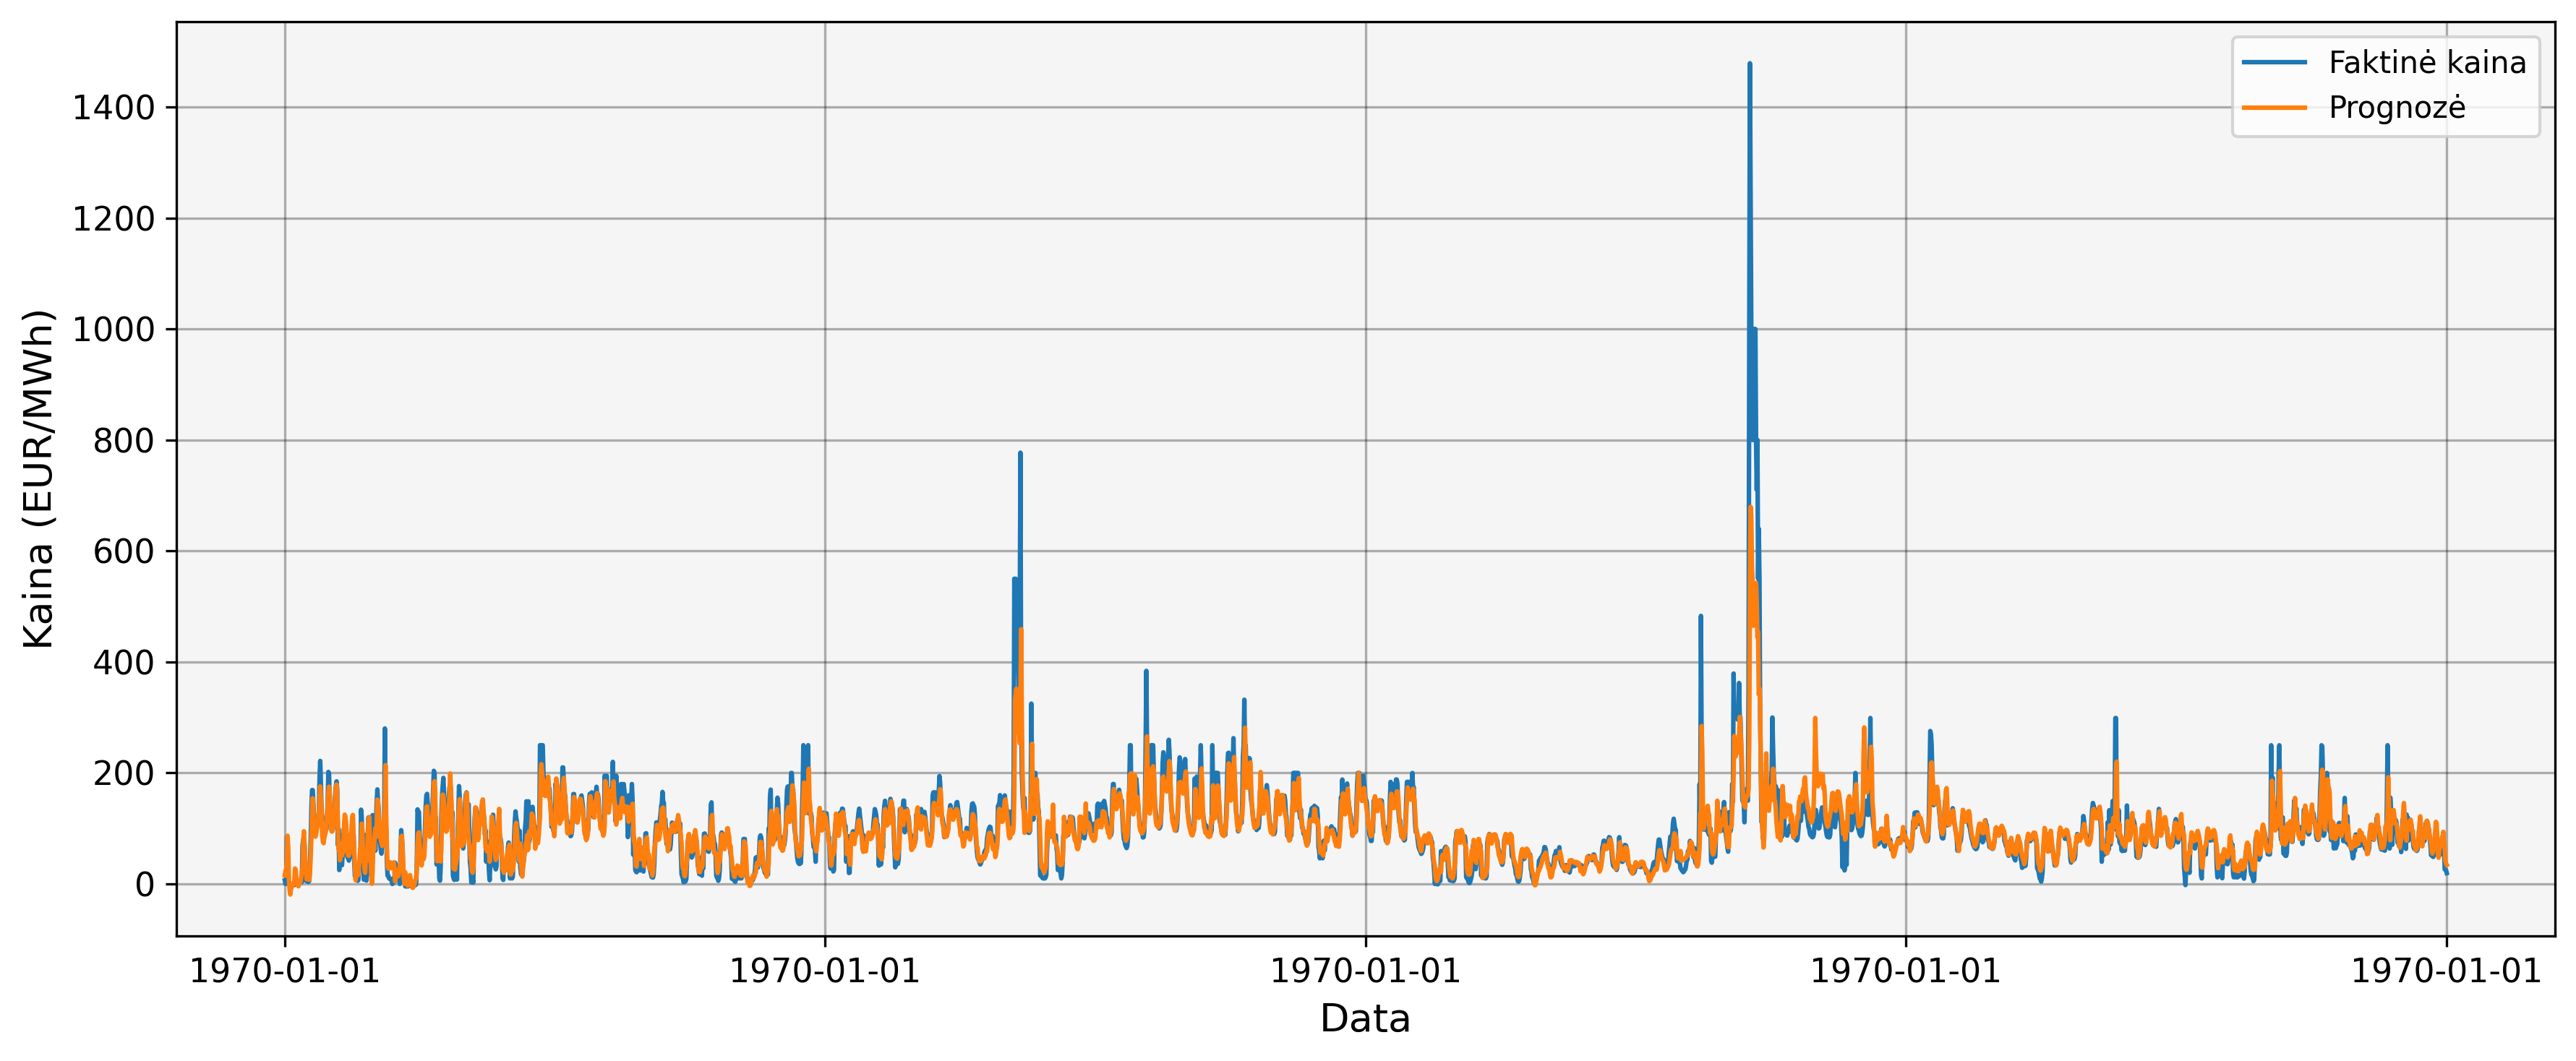

Source data for this figure (header and first rows):
date, actual, predicted
0, 6.4, 15.36
1, 0.0, 23.41
2, 9.79, 24.6
3, 85.02, 42.19
4, 85.0, 86.9
5, 8.11, 65.44
6, -0.01, 9.032
7, 0.0, -10.36
8, -0.01, -19.03
9, -1.68, -9.871
10, -1.99, -3.542
11, -2.04, -4.312
12, -2.07, -0.992
13, -2.05, 2.5
14, -1.8, 4.366
15, -1.1, 27.94
16, -0.02, 25.48
17, 0.51, 6.984
18, 1.31, 0.7363
19, 1.36, -2.72
20, 1.3, -4.136
21, 1.32, -1.27
22, 1.35, 0.8096
23, 1.64, 4.832
24, 2.5, 10.77
25, 3.33, 21.8
26, 70.03, 27.64
27, 80.06, 76.75
28, 80.05, 94.97
29, 70.08, 66.17
30, 33.08, 44.15
31, 6.05, 25.58
32, 4.99, 8.423
33, 4.73, 9.104
34, 3.76, 13.14
35, 3.9, 12.36
36, 6.08, 7.537
37, 40.01, 20.78
38, 79.05, 50.4
39, 132.4, 84.06
40, 169.2, 121.8
41, 169.1, 154.3
42, 143.3, 130.3
43, 118.1, 104.7
44, 105.4, 86.85
45, 105, 85.21
46, 105, 90.06
47, 105, 98.59
48, 107.3, 104.7
49, 110.3, 115.4
50, 129.3, 128.7
51, 189.2, 150.1
52, 221.7, 175.7
53, 180.1, 154
54, 129.6, 122
55, 120.0, 87.44
56, 92.48, 75.18
57, 104.0, 73.51
58, 100.6, 82.99
59, 99.9, 89.11
... 3,118 more rows
